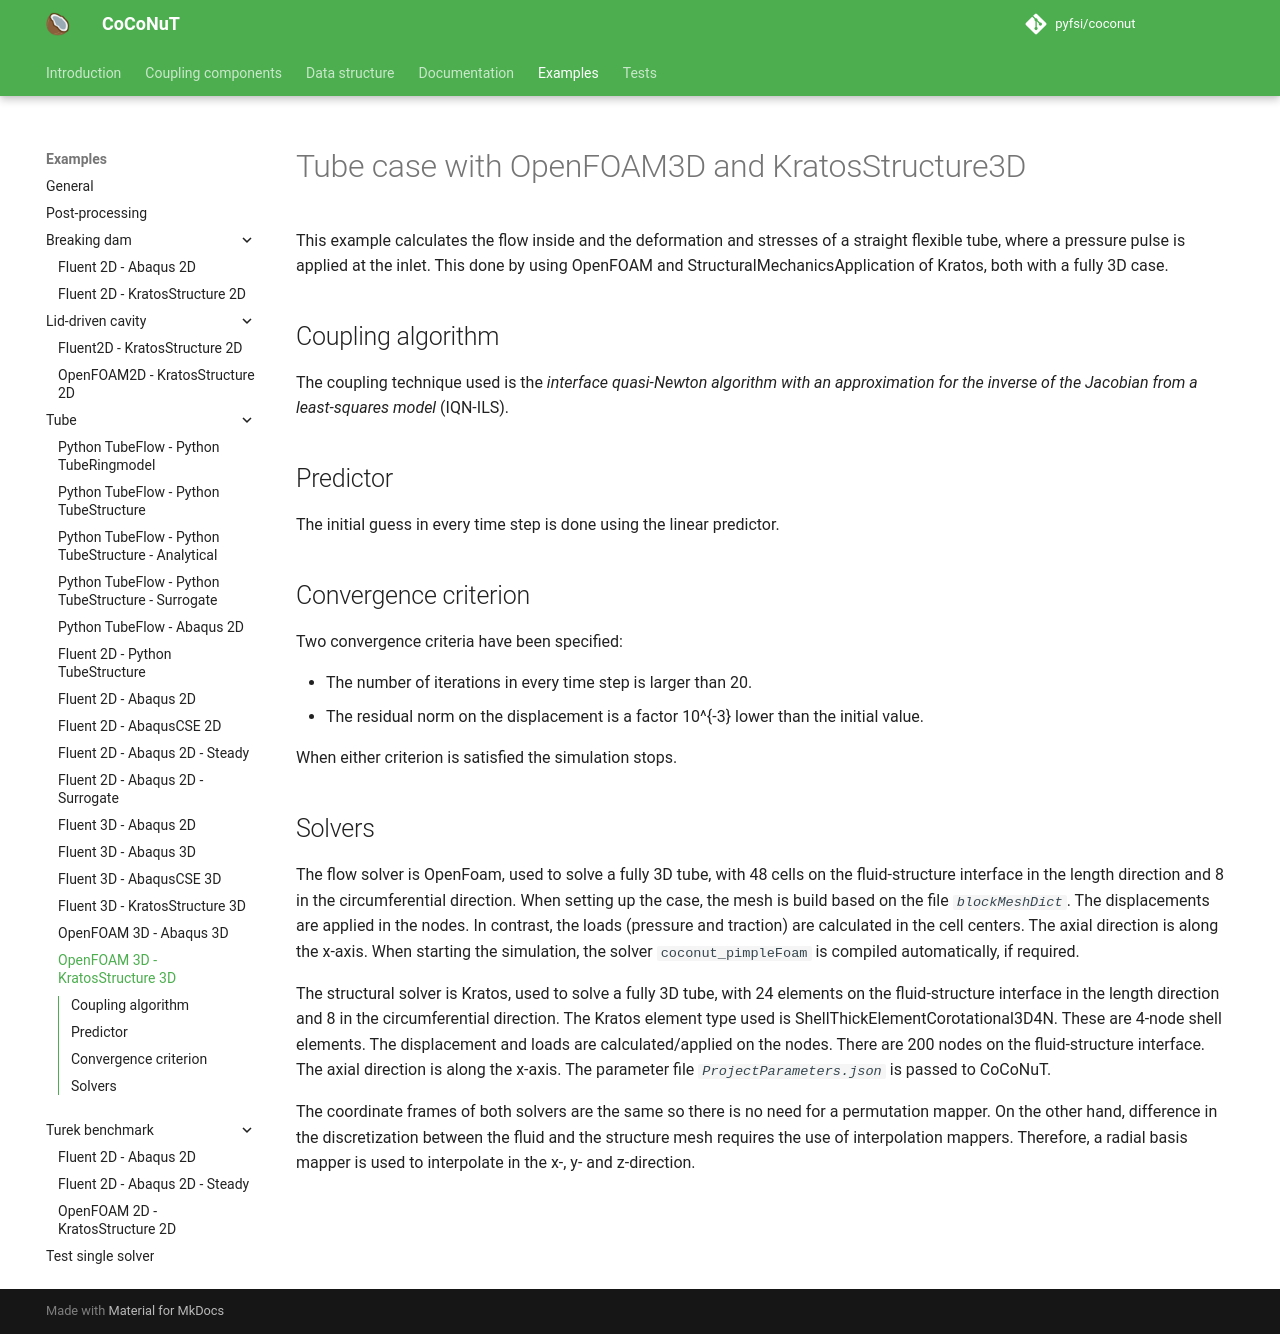

repository: pyfsi/coconut · page: tube_openfoam3d_kratos_structure3d.html · generator: mkdocs

# Tube case with OpenFOAM3D and KratosStructure3D

This example calculates the flow inside and the deformation and stresses of a straight flexible tube, where a pressure pulse is applied at the inlet.
This done by using OpenFOAM and StructuralMechanicsApplication of Kratos, both with a fully 3D case.

## Coupling algorithm

The coupling technique used is the *interface quasi-Newton algorithm with an approximation for the inverse of the Jacobian from a least-squares model* (IQN-ILS).

## Predictor

The initial guess in every time step is done using the linear predictor.

## Convergence criterion

Two convergence criteria have been specified:

- The number of iterations in every time step is larger than 20.
- The residual norm on the displacement is a factor $10^{-3}$ lower than the initial value.
 
When either criterion is satisfied the simulation stops.
 
## Solvers

The flow solver is OpenFoam, used to solve a fully 3D tube,
with 48 cells on the fluid-structure interface in the length direction and 8 in the circumferential direction.
When setting up the case, the mesh is build based on the file *`blockMeshDict`*.
The displacements are applied in the nodes. In contrast, the loads (pressure and traction) are calculated in the cell centers.
The axial direction is along the x-axis.
When starting the simulation, the solver `coconut_pimpleFoam` is compiled automatically, if required.

The structural solver is Kratos, used to solve a fully 3D tube,
with 24 elements on the fluid-structure interface in the length direction and 8 in the circumferential direction. 
The Kratos element type used is ShellThickElementCorotational3D4N. These are 4-node shell elements.
The displacement and loads are calculated/applied on the nodes. There are 200 nodes on the fluid-structure interface.
The axial direction is along the x-axis. The parameter file *`ProjectParameters.json`* is passed to CoCoNuT.

The coordinate frames of both solvers are the same so there is no need for a permutation mapper.
On the other hand, difference in the discretization between the fluid and the structure mesh requires the use of interpolation mappers.
Therefore, a radial basis mapper is used to interpolate in the x-, y- and z-direction.
